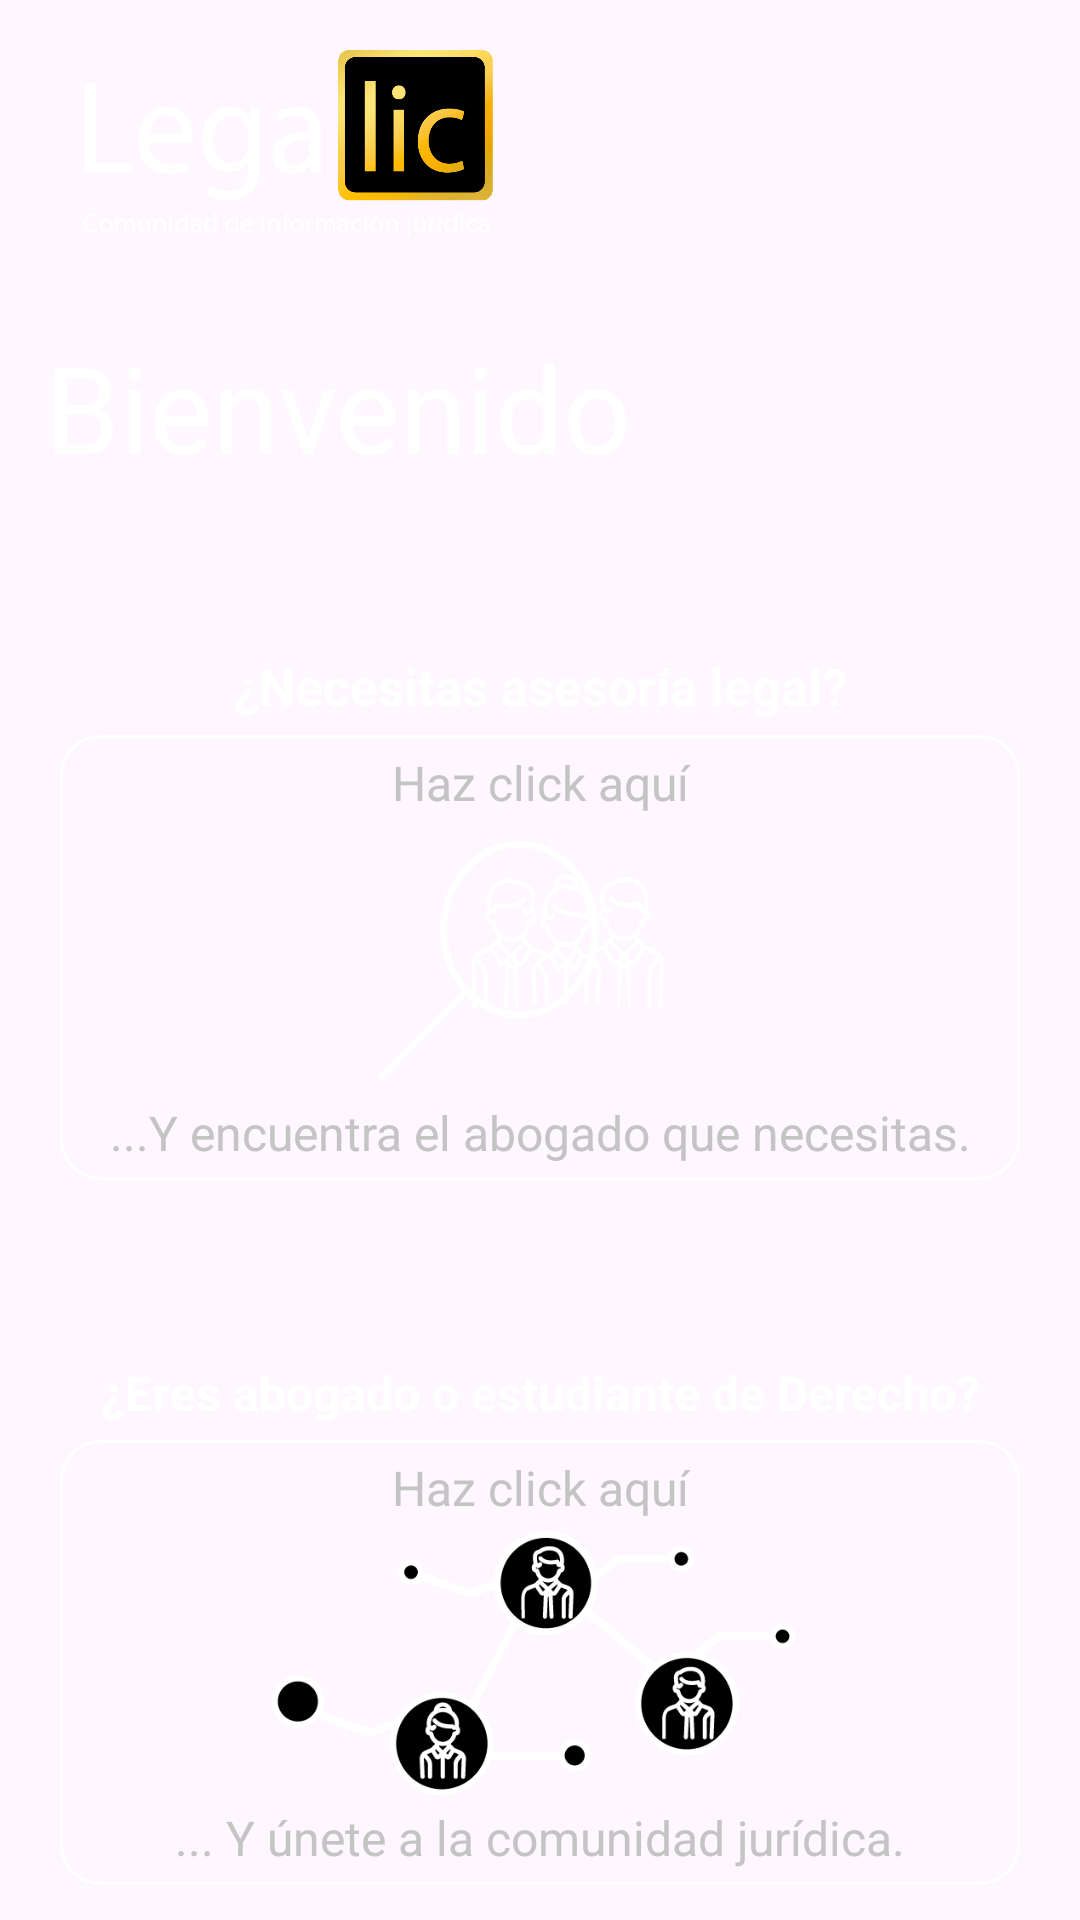

Layout XML and referenced resources for this Android screen:
<!-- AndroidManifest.xml: application theme Theme.Legalicx -->
<!-- res/layout/activity_decision.xml -->
<?xml version="1.0" encoding="utf-8"?>
<FrameLayout xmlns:android="http://schemas.android.com/apk/res/android"
    xmlns:app="http://schemas.android.com/apk/res-auto"
    xmlns:tools="http://schemas.android.com/tools"
    android:layout_width="match_parent"
    android:layout_height="match_parent"
    tools:context=".DecisionActivity">

    <ImageView
        android:layout_width="match_parent"
        android:layout_height="match_parent"
        android:scaleType="centerCrop"
        android:src="@drawable/fondoplashnuevo"
        />

    <LinearLayout
        android:layout_width="match_parent"
        android:layout_height="match_parent"
        android:orientation="vertical">
        <LinearLayout
            android:layout_width="match_parent"
            android:layout_height="wrap_content"
            android:paddingTop="15dp"
            android:paddingLeft="15dp"
            android:paddingBottom="15dp"
            android:weightSum="2"
            android:orientation="horizontal">

            <ImageView
                android:layout_width="140dp"
                android:layout_height="64dp"
                android:layout_gravity="left"
                android:paddingTop="30dp"
                android:layout_marginLeft="10dp"
                android:background="@drawable/logolegalic"/>

            <RelativeLayout
                android:layout_weight="1"
                android:layout_width="200dp"
                android:layout_height="wrap_content"
                android:gravity="right">


                <Spinner

                    android:background="@color/holo_red_dark"
                    android:gravity="right"
                    android:layout_width="wrap_content"
                    android:layout_height="wrap_content"
                    android:id="@+id/spinner"
                    android:layout_alignParentRight="true"

                    />
            </RelativeLayout>

        </LinearLayout>
        <LinearLayout
            android:layout_width="match_parent"
            android:layout_height="match_parent"
            android:orientation="vertical">

            <TextView
                android:layout_width="match_parent"
                android:layout_height="wrap_content"
                android:textSize="40dp"
                android:text="Bienvenido"
                android:textStyle="normal"
                android:padding="15dp"
                android:textColor="@color/white"/>

            <TextView
                android:layout_width="match_parent"
                android:layout_height="wrap_content"
                android:textSize="17sp"
                android:text="¿Necesitas asesoría legal?"
                android:textStyle="bold"
                android:gravity="center"
                android:layout_marginTop="40dp"
                android:layout_marginBottom="5dp"
                android:textColor="@color/white"/>

            <LinearLayout
                android:id="@+id/btnAsesoria"
                android:layout_width="320dp"
                android:layout_height="wrap_content"
                android:layout_marginLeft="20dp"
                android:layout_marginRight="20dp"
                android:gravity="center"
                android:orientation="vertical"
                android:paddingTop="5dp"
                android:paddingBottom="5dp"
                android:layout_gravity="center"
                android:background="@drawable/design_white_radius"
                >
                <TextView
                    android:layout_width="match_parent"
                    android:layout_height="wrap_content"
                    android:textSize="16dp"
                    android:text="Haz click aquí"
                    android:textStyle="normal"
                    android:gravity="center"
                    android:textColor="@color/light_gray"/>

                >
                <ImageView
                    android:layout_width="120dp"
                    android:layout_height="95dp"
                    android:background="@drawable/icono_buscar_abogado"/>

                <TextView
                    android:layout_width="match_parent"
                    android:layout_height="wrap_content"
                    android:textSize="16dp"
                    android:text="...Y encuentra el abogado que necesitas."
                    android:gravity="center"
                    android:textStyle="normal"
                    android:textColor="@color/light_gray"/>

            </LinearLayout>

            <TextView
                android:layout_marginTop="60dp"
                android:layout_width="320dp"
                android:layout_height="wrap_content"
                android:textSize="16dp"
                android:layout_gravity="center"
                android:text="¿Eres abogado o estudiante de Derecho?"
                android:textStyle="bold"
                android:gravity="center"
                android:layout_marginBottom="5dp"
                android:textColor="@color/white"/>

            <LinearLayout
                android:id="@+id/btnIrAbogado"
                android:layout_width="320dp"
                android:layout_height="wrap_content"
                android:layout_marginLeft="40dp"
                android:layout_marginRight="40dp"
                android:gravity="center"
                android:orientation="vertical"
                android:paddingTop="5dp"
                android:paddingBottom="5dp"
                android:layout_gravity="center"
                android:background="@drawable/design_white_radius"
                >
                <TextView
                    android:layout_width="match_parent"
                    android:layout_height="wrap_content"
                    android:textSize="16dp"
                    android:text="Haz click aquí"
                    android:textStyle="normal"
                    android:gravity="center"
                    android:textColor="@color/light_gray"/>

                >
                <ImageView
                    android:layout_width="196dp"
                    android:layout_height="95dp"
                    android:background="@drawable/icono_comunidad_juridica"/>

                <TextView
                    android:layout_width="match_parent"
                    android:layout_height="wrap_content"
                    android:textSize="16dp"
                    android:text="... Y únete a la comunidad jurídica."
                    android:gravity="center"
                    android:textStyle="normal"
                    android:textColor="@color/light_gray"/>

            </LinearLayout>


            <RelativeLayout
                android:layout_width="match_parent"
                android:layout_height="match_parent"
                >

                <TextView
                    android:layout_width="match_parent"
                    android:layout_height="wrap_content"
                    android:layout_alignParentBottom="true"
                    android:layout_gravity="center"
                    android:layout_marginBottom="20dp"
                    android:gravity="center"
                    android:text="©"
                    android:textColor="@color/white"
                    android:textSize="20dp" />

                <TextView
                    android:layout_width="match_parent"
                    android:layout_height="wrap_content"
                    android:layout_alignParentBottom="true"
                    android:layout_gravity="center"
                    android:gravity="center"
                    android:text="Law Technology 2022"
                    android:textColor="@color/white"
                    android:layout_marginBottom="10dp"
                    android:textSize="13dp" />

            </RelativeLayout>


        </LinearLayout>
    </LinearLayout>


</FrameLayout>
<!-- resources referenced by this layout -->
<resources>
  <color name="holo_red_dark">#ffcc0000</color>
  <color name="light_gray">#C4C4C4</color>
  <color name="white">#FFFFFF</color>
  <!-- drawable design_white_radius (drawable) -->
  <?xml version="1.0" encoding="utf-8"?>
  <shape xmlns:android="http://schemas.android.com/apk/res/android">
      <stroke android:color="@color/white"
          android:width="1dp" />
      <corners android:radius="13dp"/>
  </shape>
  <!-- drawable icono_buscar_abogado: png bitmap (drawable, 5239 bytes) -->
  <!-- drawable icono_comunidad_juridica: png bitmap (drawable, 7472 bytes) -->
  <!-- drawable logolegalic: png bitmap (drawable, 20087 bytes) -->
  <style name="Theme.Legalicx" parent="Base.Theme.Legalicx" />
  <style name="Base.Theme.Legalicx" parent="Theme.Material3.DayNight.NoActionBar">
          
          
      </style>
</resources>
